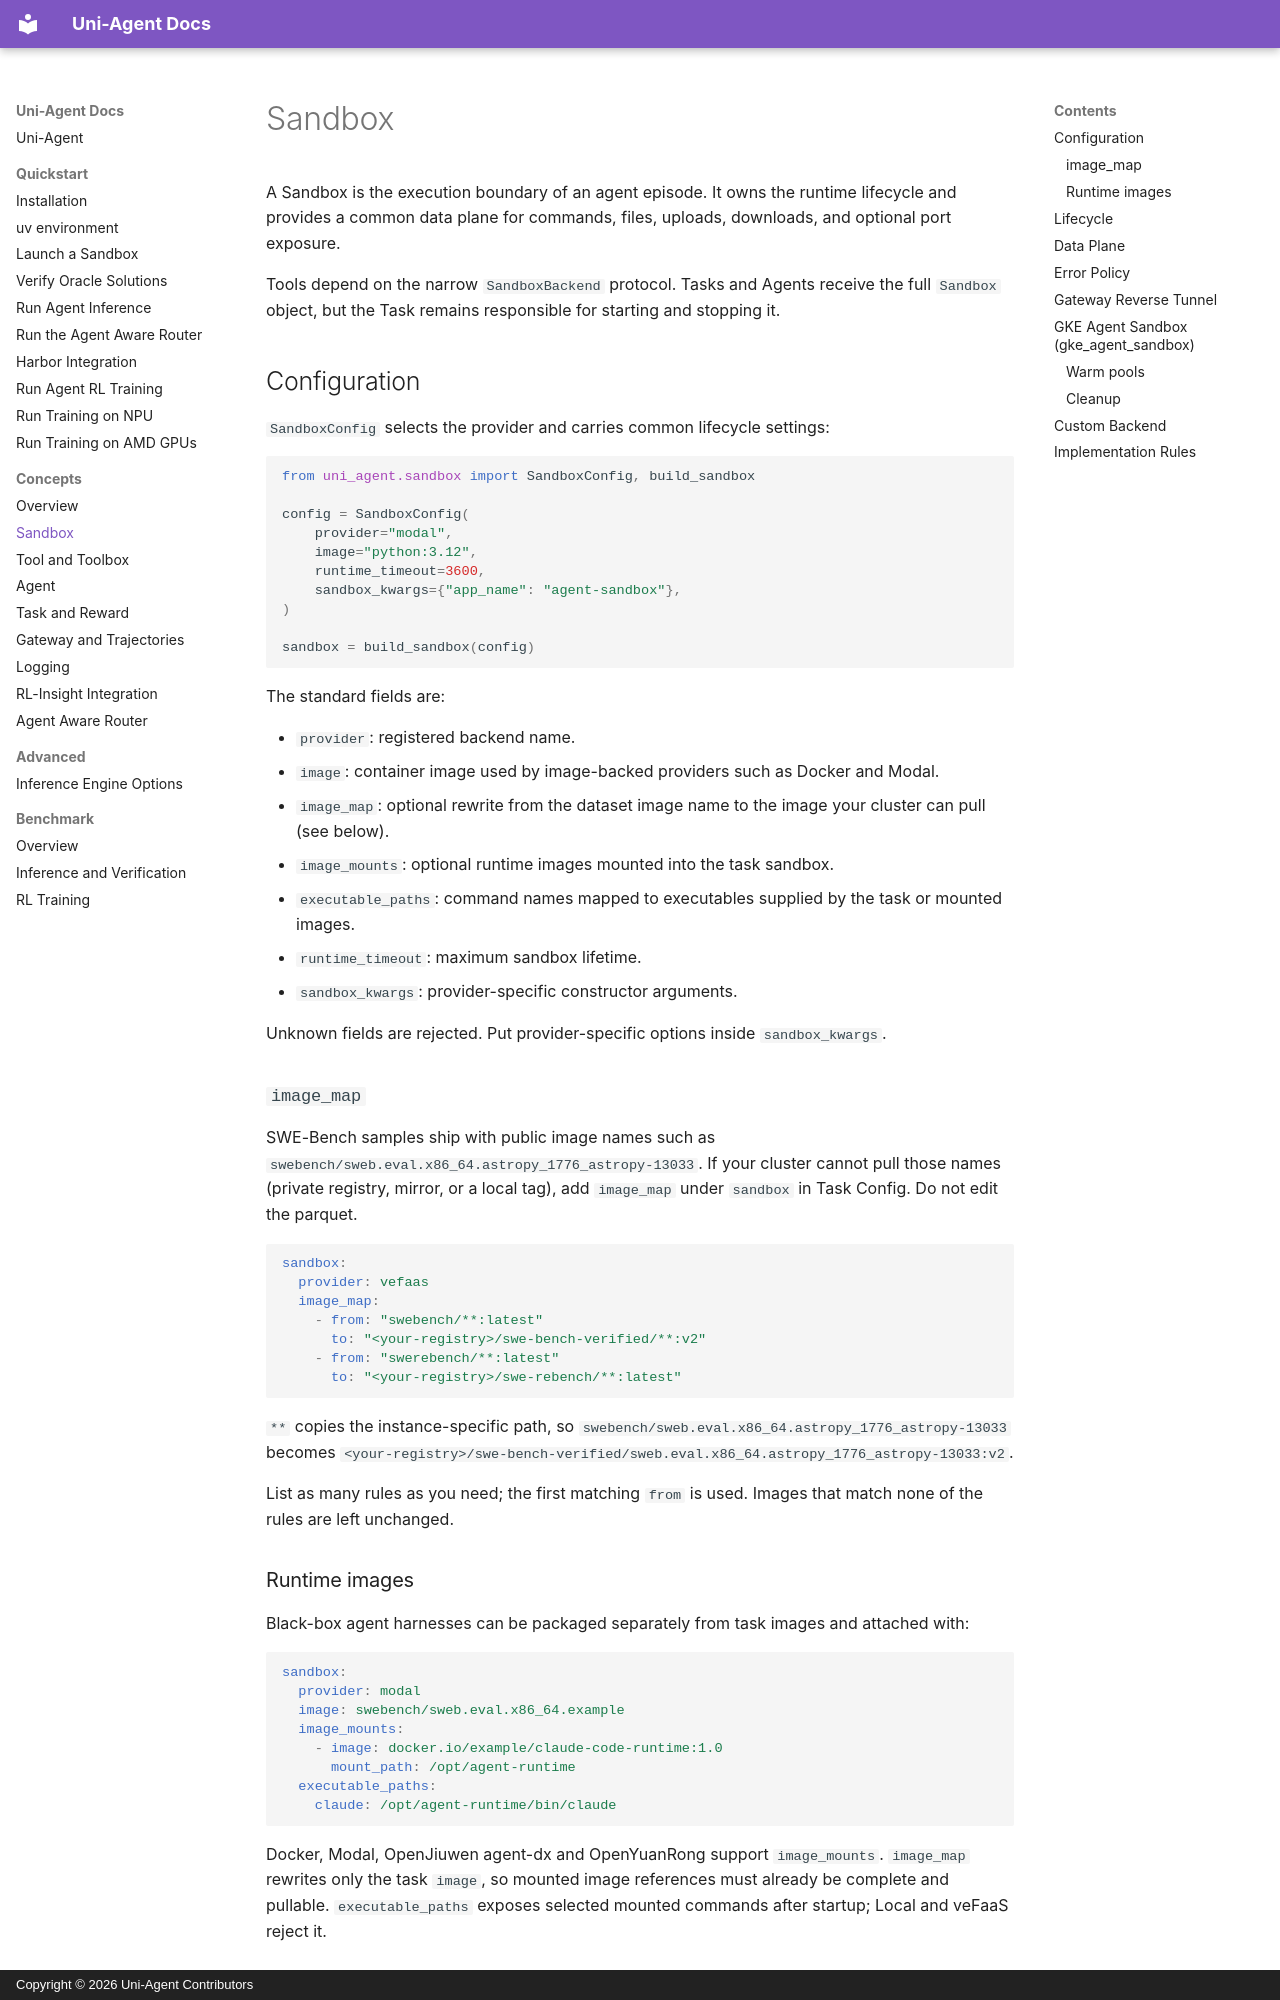

repository: verl-project/uni-agent · page: concepts/sandbox.html · generator: mkdocs · copyright: Copyright © 2026 Uni-Agent Contributors

# Sandbox

A Sandbox is the execution boundary of an agent episode. It owns the runtime lifecycle and provides a common data plane for commands, files, uploads, downloads, and optional port exposure.

Tools depend on the narrow `SandboxBackend` protocol. Tasks and Agents receive the full `Sandbox` object, but the Task remains responsible for starting and stopping it.

## Configuration

`SandboxConfig` selects the provider and carries common lifecycle settings:

```python
from uni_agent.sandbox import SandboxConfig, build_sandbox

config = SandboxConfig(
    provider="modal",
    image="python:3.12",
    runtime_timeout=3600,
    sandbox_kwargs={"app_name": "agent-sandbox"},
)

sandbox = build_sandbox(config)
```

The standard fields are:

- `provider`: registered backend name.
- `image`: container image used by image-backed providers such as Docker and Modal.
- `image_map`: optional rewrite from the dataset image name to the image your cluster can pull (see below).
- `image_mounts`: optional runtime images mounted into the task sandbox.
- `executable_paths`: command names mapped to executables supplied by the task or mounted images.
- `runtime_timeout`: maximum sandbox lifetime.
- `sandbox_kwargs`: provider-specific constructor arguments.

Unknown fields are rejected. Put provider-specific options inside `sandbox_kwargs`.

### `image_map`

SWE-Bench samples ship with public image names such as `swebench/sweb.eval.x86_64.astropy_1776_astropy-13033`. If your cluster cannot pull those names (private registry, mirror, or a local tag), add `image_map` under `sandbox` in Task Config. Do not edit the parquet.

```yaml
sandbox:
  provider: vefaas
  image_map:
    - from: "swebench/**:latest"
      to: "<your-registry>/swe-bench-verified/**:v2"
    - from: "swerebench/**:latest"
      to: "<your-registry>/swe-rebench/**:latest"
```

`**` copies the instance-specific path, so `swebench/sweb.eval.x86_64.astropy_1776_astropy-13033` becomes `<your-registry>/swe-bench-verified/sweb.eval.x86_64.astropy_1776_astropy-13033:v2`.

List as many rules as you need; the first matching `from` is used. Images that match none of the rules are left unchanged.

### Runtime images

Black-box agent harnesses can be packaged separately from task images and attached with:

```yaml
sandbox:
  provider: modal
  image: swebench/sweb.eval.x86_64.example
  image_mounts:
    - image: docker.io/example/claude-code-runtime:1.0
      mount_path: /opt/agent-runtime
  executable_paths:
    claude: /opt/agent-runtime/bin/claude
```

Docker, Modal, OpenJiuwen agent-dx and OpenYuanRong support `image_mounts`. `image_map` rewrites only the task `image`, so mounted image references must already be complete and pullable. `executable_paths` exposes selected mounted commands after startup; Local and veFaaS reject it.
